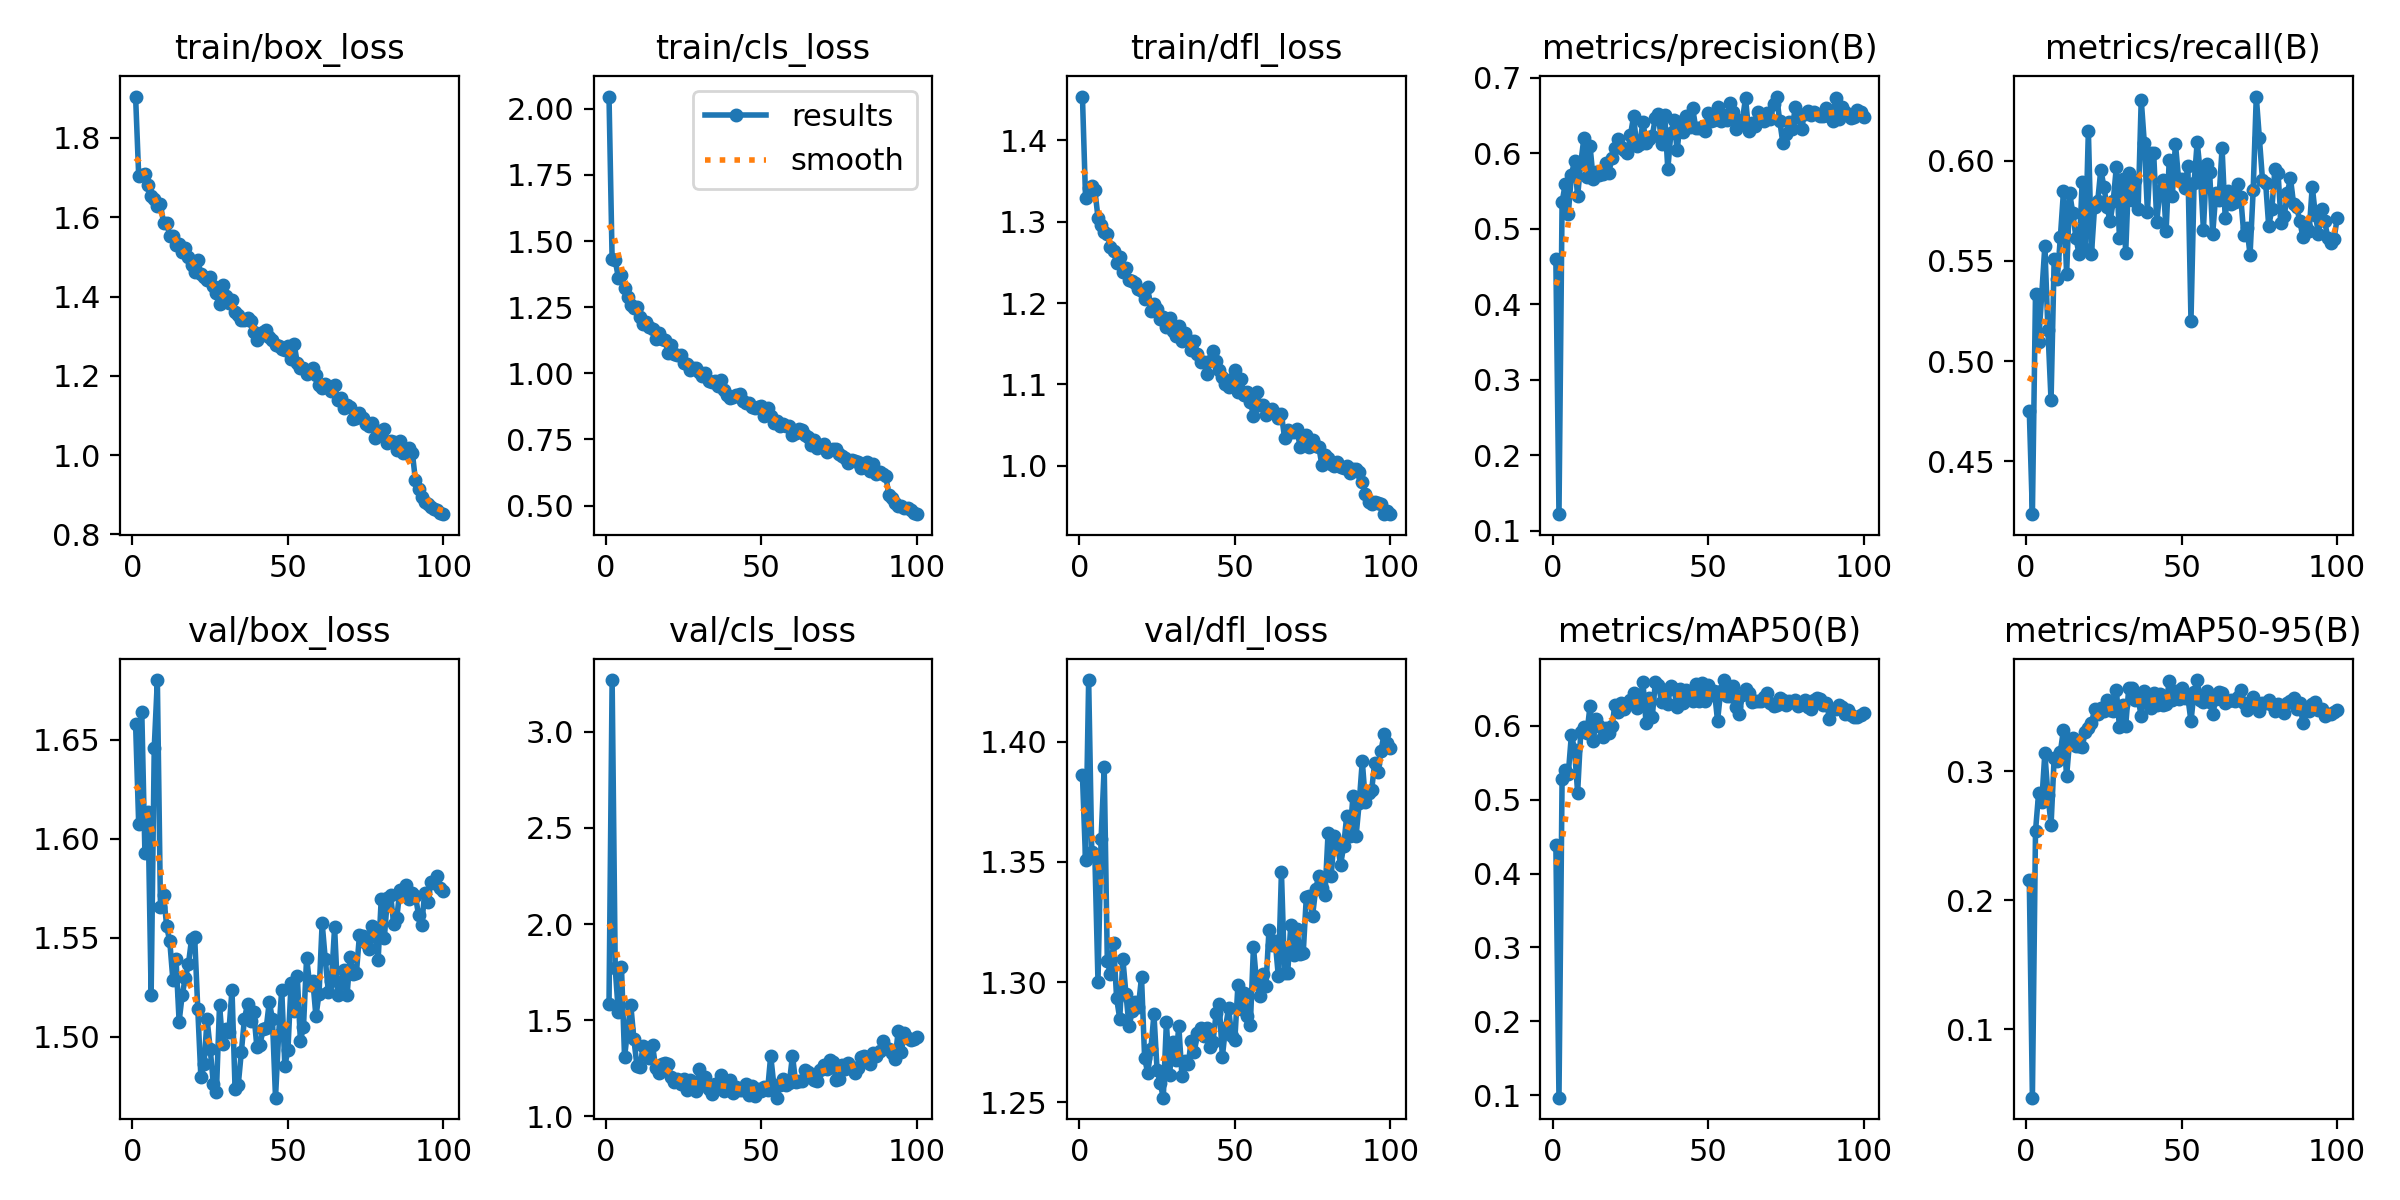

The data file committed next to this chart (first rows):
epoch, train/box_loss, train/cls_loss, train/dfl_loss, metrics/precision(B), metrics/recall(B), metrics/mAP50(B), metrics/mAP50-95(B), val/box_loss, val/cls_loss, val/dfl_loss, lr/pg0, lr/pg1, lr/pg2
1, 1.905, 2.046, 1.454, 0.4595, 0.4751, 0.4393, 0.216, 1.658, 1.582, 1.386, 0.06752, 0.000328, 0.000328
2, 1.705, 1.431, 1.329, 0.122, 0.4234, 0.09677, 0.04704, 1.607, 3.27, 1.351, 0.03452, 0.0006548, 0.0006548
3, 1.707, 1.427, 1.341, 0.5353, 0.5337, 0.5278, 0.2537, 1.664, 1.769, 1.426, 0.001504, 0.000975, 0.000975
4, 1.709, 1.362, 1.344, 0.5592, 0.5096, 0.5405, 0.2831, 1.593, 1.541, 1.354, 0.0009703, 0.0009703, 0.0009703
5, 1.68, 1.372, 1.339, 0.5202, 0.5333, 0.5349, 0.2761, 1.614, 1.777, 1.352, 0.0009604, 0.0009604, 0.0009604
6, 1.655, 1.321, 1.305, 0.5713, 0.5575, 0.5879, 0.3139, 1.521, 1.307, 1.3, 0.0009505, 0.0009505, 0.0009505
7, 1.646, 1.29, 1.295, 0.5899, 0.5153, 0.5677, 0.2819, 1.646, 1.451, 1.36, 0.0009406, 0.0009406, 0.0009406
8, 1.627, 1.257, 1.287, 0.5438, 0.4803, 0.5096, 0.2582, 1.68, 1.579, 1.389, 0.0009307, 0.0009307, 0.0009307
9, 1.632, 1.248, 1.285, 0.5866, 0.551, 0.5909, 0.3104, 1.566, 1.401, 1.309, 0.0009208, 0.0009208, 0.0009208
10, 1.586, 1.249, 1.269, 0.6198, 0.5409, 0.5984, 0.3078, 1.572, 1.26, 1.303, 0.0009109, 0.0009109, 0.0009109
11, 1.586, 1.213, 1.264, 0.5681, 0.5621, 0.5904, 0.3152, 1.556, 1.257, 1.316, 0.000901, 0.000901, 0.000901
12, 1.553, 1.188, 1.249, 0.6094, 0.5849, 0.6272, 0.3323, 1.548, 1.364, 1.293, 0.0008911, 0.0008911, 0.0008911
13, 1.554, 1.195, 1.257, 0.5663, 0.5434, 0.5787, 0.2961, 1.529, 1.325, 1.285, 0.0008812, 0.0008812, 0.0008812
14, 1.529, 1.173, 1.238, 0.5748, 0.5838, 0.6085, 0.3246, 1.539, 1.305, 1.31, 0.0008713, 0.0008713, 0.0008713
15, 1.532, 1.169, 1.242, 0.5708, 0.5738, 0.6001, 0.3254, 1.508, 1.369, 1.295, 0.0008614, 0.0008614, 0.0008614
16, 1.511, 1.131, 1.228, 0.5723, 0.5616, 0.5851, 0.3196, 1.521, 1.252, 1.282, 0.0008515, 0.0008515, 0.0008515
17, 1.522, 1.153, 1.228, 0.5867, 0.5533, 0.5973, 0.3195, 1.53, 1.226, 1.288, 0.0008416, 0.0008416, 0.0008416
18, 1.501, 1.128, 1.225, 0.5741, 0.5893, 0.5898, 0.3187, 1.537, 1.273, 1.292, 0.0008317, 0.0008317, 0.0008317
19, 1.479, 1.124, 1.217, 0.5943, 0.5558, 0.599, 0.3306, 1.549, 1.279, 1.29, 0.0008218, 0.0008218, 0.0008218
20, 1.462, 1.076, 1.214, 0.6071, 0.6152, 0.6276, 0.3337, 1.55, 1.272, 1.302, 0.0008119, 0.0008119, 0.0008119
21, 1.492, 1.109, 1.205, 0.619, 0.5535, 0.6179, 0.3372, 1.514, 1.203, 1.268, 0.000802, 0.000802, 0.000802
22, 1.456, 1.073, 1.22, 0.608, 0.577, 0.6304, 0.3482, 1.48, 1.178, 1.262, 0.0007921, 0.0007921, 0.0007921
23, 1.45, 1.071, 1.191, 0.6043, 0.5798, 0.6224, 0.3441, 1.486, 1.194, 1.272, 0.0007822, 0.0007822, 0.0007822
24, 1.442, 1.071, 1.198, 0.6002, 0.5957, 0.6304, 0.3493, 1.509, 1.167, 1.287, 0.0007723, 0.0007723, 0.0007723
25, 1.448, 1.039, 1.192, 0.6245, 0.5871, 0.6347, 0.3467, 1.494, 1.191, 1.264, 0.0007624, 0.0007624, 0.0007624
26, 1.425, 1.037, 1.18, 0.6492, 0.577, 0.6441, 0.3551, 1.476, 1.137, 1.258, 0.0007525, 0.0007525, 0.0007525
27, 1.409, 1.014, 1.183, 0.6095, 0.5699, 0.6243, 0.3474, 1.472, 1.188, 1.252, 0.0007426, 0.0007426, 0.0007426
28, 1.382, 1.019, 1.171, 0.6126, 0.58, 0.6307, 0.3466, 1.516, 1.173, 1.283, 0.0007327, 0.0007327, 0.0007327
29, 1.43, 1.021, 1.181, 0.642, 0.597, 0.6592, 0.3628, 1.496, 1.129, 1.261, 0.0007228, 0.0007228, 0.0007228
30, 1.401, 1.005, 1.166, 0.6138, 0.5616, 0.6038, 0.3343, 1.504, 1.243, 1.275, 0.0007129, 0.0007129, 0.0007129
31, 1.385, 0.99, 1.16, 0.619, 0.5908, 0.6369, 0.3511, 1.502, 1.163, 1.268, 0.000703, 0.000703, 0.000703
32, 1.391, 1.001, 1.172, 0.6232, 0.554, 0.6119, 0.3353, 1.524, 1.205, 1.282, 0.0006931, 0.0006931, 0.0006931
33, 1.362, 0.9709, 1.153, 0.6469, 0.5938, 0.6594, 0.3646, 1.474, 1.14, 1.261, 0.0006832, 0.0006832, 0.0006832
34, 1.353, 0.9654, 1.163, 0.6518, 0.5807, 0.6551, 0.3649, 1.476, 1.114, 1.267, 0.0006733, 0.0006733, 0.0006733
35, 1.342, 0.9695, 1.155, 0.6126, 0.5904, 0.632, 0.3556, 1.492, 1.17, 1.266, 0.0006634, 0.0006634, 0.0006634
36, 1.34, 0.9509, 1.142, 0.6515, 0.5759, 0.6484, 0.3564, 1.509, 1.152, 1.276, 0.0006535, 0.0006535, 0.0006535
37, 1.345, 0.976, 1.154, 0.5791, 0.6307, 0.6299, 0.3426, 1.516, 1.214, 1.271, 0.0006436, 0.0006436, 0.0006436
38, 1.337, 0.9383, 1.137, 0.6272, 0.6089, 0.6542, 0.3622, 1.508, 1.13, 1.279, 0.0006337, 0.0006337, 0.0006337
39, 1.311, 0.9184, 1.128, 0.6443, 0.5743, 0.6494, 0.354, 1.513, 1.145, 1.281, 0.0006238, 0.0006238, 0.0006238
40, 1.29, 0.9063, 1.127, 0.6044, 0.604, 0.6253, 0.3489, 1.495, 1.186, 1.278, 0.0006139, 0.0006139, 0.0006139
41, 1.3, 0.9107, 1.113, 0.6412, 0.6041, 0.6491, 0.3609, 1.496, 1.118, 1.281, 0.000604, 0.000604, 0.000604
42, 1.311, 0.9183, 1.128, 0.6281, 0.5696, 0.6301, 0.3512, 1.504, 1.153, 1.273, 0.0005941, 0.0005941, 0.0005941
43, 1.315, 0.9217, 1.141, 0.6495, 0.5851, 0.6483, 0.36, 1.504, 1.135, 1.275, 0.0005842, 0.0005842, 0.0005842
44, 1.299, 0.8945, 1.129, 0.635, 0.5906, 0.6456, 0.3513, 1.518, 1.134, 1.287, 0.0005743, 0.0005743, 0.0005743
45, 1.291, 0.8894, 1.117, 0.6597, 0.5648, 0.6337, 0.352, 1.509, 1.167, 1.291, 0.0005644, 0.0005644, 0.0005644
46, 1.279, 0.8871, 1.109, 0.6335, 0.6003, 0.656, 0.37, 1.469, 1.109, 1.269, 0.0005545, 0.0005545, 0.0005545
47, 1.275, 0.8725, 1.1, 0.6343, 0.5826, 0.6334, 0.3555, 1.501, 1.158, 1.281, 0.0005446, 0.0005446, 0.0005446
48, 1.268, 0.8688, 1.097, 0.6349, 0.6087, 0.6583, 0.362, 1.524, 1.103, 1.289, 0.0005347, 0.0005347, 0.0005347
49, 1.266, 0.8741, 1.106, 0.6297, 0.5912, 0.6338, 0.3563, 1.485, 1.144, 1.278, 0.0005248, 0.0005248, 0.0005248
50, 1.276, 0.8761, 1.117, 0.654, 0.5908, 0.6544, 0.3649, 1.494, 1.131, 1.276, 0.0005149, 0.0005149, 0.0005149
51, 1.241, 0.8368, 1.091, 0.6432, 0.5867, 0.6419, 0.3567, 1.527, 1.152, 1.299, 0.000505, 0.000505, 0.000505
52, 1.28, 0.8688, 1.107, 0.6438, 0.5975, 0.6468, 0.3572, 1.513, 1.135, 1.289, 0.0004951, 0.0004951, 0.0004951
53, 1.232, 0.8381, 1.087, 0.6619, 0.5202, 0.6065, 0.3388, 1.531, 1.315, 1.295, 0.0004852, 0.0004852, 0.0004852
54, 1.22, 0.8111, 1.091, 0.6424, 0.589, 0.6469, 0.3617, 1.498, 1.163, 1.286, 0.0004753, 0.0004753, 0.0004753
55, 1.22, 0.8199, 1.079, 0.6515, 0.6095, 0.6617, 0.3707, 1.505, 1.096, 1.282, 0.0004654, 0.0004654, 0.0004654
56, 1.203, 0.8014, 1.062, 0.644, 0.5941, 0.6407, 0.3552, 1.54, 1.16, 1.315, 0.0004555, 0.0004555, 0.0004555
57, 1.213, 0.8097, 1.09, 0.6673, 0.5657, 0.64, 0.3537, 1.526, 1.191, 1.3, 0.0004456, 0.0004456, 0.0004456
58, 1.218, 0.8004, 1.074, 0.6545, 0.5984, 0.6531, 0.3623, 1.528, 1.163, 1.294, 0.0004357, 0.0004357, 0.0004357
59, 1.202, 0.8022, 1.074, 0.6319, 0.5943, 0.625, 0.3538, 1.51, 1.173, 1.303, 0.0004258, 0.0004258, 0.0004258
60, 1.178, 0.7685, 1.062, 0.6394, 0.5637, 0.6156, 0.3443, 1.522, 1.315, 1.298, 0.0004159, 0.0004159, 0.0004159
... 40 more rows
